Run: headless pygame with SDL's dummy video driver; simulated clock (each Clock.tick advances the game by its frame time, no real sleeping); random seed 0; keys injected as events and as key.get_pressed() state; mouse plan: one left click at the window centre at the start of phase 2, then a move to the lower-right quarter at the start of phase 3.
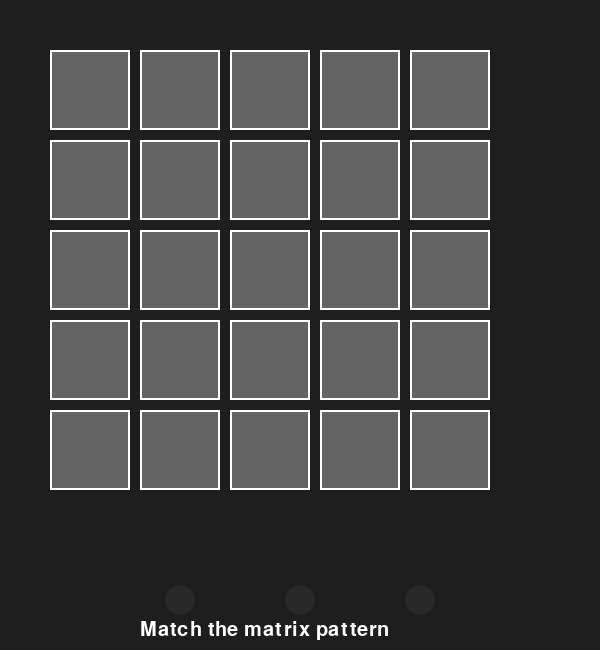
Frame 1 of 4 · flips 1–60 · no input
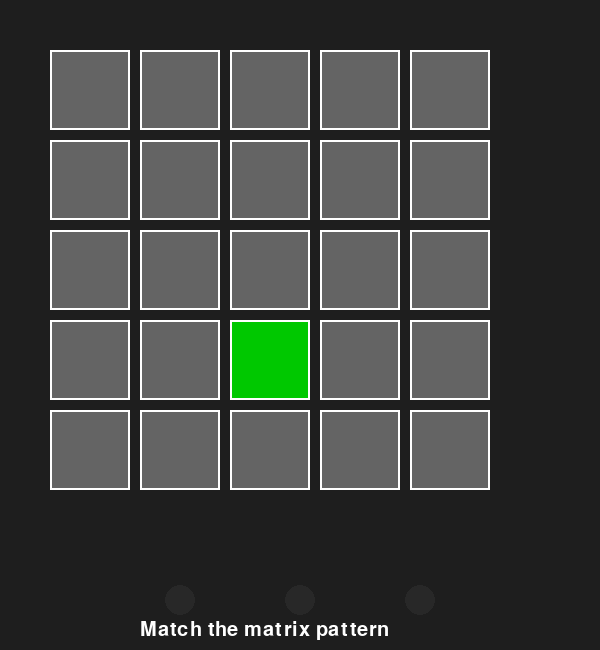
Frame 2 of 4 · flips 61–180 · clicked the window centre · tapped SPACE, RETURN · held RIGHT (→), D
Frame 3 of 4 · flips 181–300 · moved the mouse to the lower-right quarter · held DOWN (↓), S · screen unchanged from frame 2, image omitted
Frame 4 of 4 · flips 301–420 · held LEFT (←), A, UP (↑), W · screen unchanged from frame 3, image omitted

The pygame program that drew these frames:

import pygame
import sys

pygame.init()

WIDTH, HEIGHT = 600, 650
screen = pygame.display.set_mode((WIDTH, HEIGHT))
pygame.display.set_caption("Matrix Color Puzzle")

clock = pygame.time.Clock()
font = pygame.font.SysFont(None, 30)

ROWS, COLS = 5, 5
SIZE = 80
MARGIN = 10

# ---------- COLORS ----------
WHITE = (255,255,255)
GRAY = (100,100,100)
GREEN = (0,200,0)
RED = (200,0,0)
YELLOW = (230,200,0)

color_cycle = [GRAY, GREEN, RED, YELLOW]

# ---------- PLAYER GRID ----------
grid = [[0 for _ in range(COLS)] for _ in range(ROWS)]

# ---------- MATRICES ----------
green_matrix = [
[1,0,1,0,0],
[0,1,0,0,0],
[0,0,0,0,0],
[0,0,0,1,0],
[0,0,0,0,1]
]

red_matrix = [
[0,1,0,0,1],
[0,0,0,1,0],
[0,0,0,0,0],
[0,1,0,0,0],
[1,0,0,0,0]
]

yellow_matrix = [
[0,0,0,1,0],
[0,0,1,0,0],
[0,0,0,1,0],
[0,0,1,0,0],
[0,0,1,0,0]
]

# ---------- CHECK COLOR ----------
def evaluate_color(matrix, color_code):
    correct = 0
    total_selected = 0

    for i in range(ROWS):
        for j in range(COLS):

            if grid[i][j] == color_code:
                total_selected += 1
                if matrix[i][j] == 1:
                    correct += 1

    return correct, total_selected

# ---------- DRAW GRID ----------
def draw_grid():
    for i in range(ROWS):
        for j in range(COLS):
            x = j * (SIZE + MARGIN) + 50
            y = i * (SIZE + MARGIN) + 50

            color = color_cycle[grid[i][j]]
            pygame.draw.rect(screen, color, (x,y,SIZE,SIZE))
            pygame.draw.rect(screen, WHITE, (x,y,SIZE,SIZE), 2)

# ---------- GET CLICK ----------
def get_cell(pos):
    mx, my = pos
    for i in range(ROWS):
        for j in range(COLS):
            x = j * (SIZE + MARGIN) + 50
            y = i * (SIZE + MARGIN) + 50
            rect = pygame.Rect(x,y,SIZE,SIZE)
            if rect.collidepoint(mx,my):
                return i,j
    return None

# ---------- LIGHT SYSTEM ----------
blink_timer = 0
blink_state = True

def draw_lights(g_data, r_data, y_data):

    global blink_state

    base_y = 600

    def get_color_light(data, base_color):
        correct, selected = data

        # ❌ if more than 5 selected → OFF
        if selected > 5:
            return (40,40,40)

        # 🔥 exact match → BLINK
        if correct == 5 and selected == 5:
            if blink_state:
                return base_color
            else:
                return tuple(c//2 for c in base_color)

        # ❌ otherwise OFF
        return (40,40,40)

    # GREEN
    pygame.draw.circle(screen,
        get_color_light(g_data, (0,255,0)),
        (180, base_y), 15)

    # RED
    pygame.draw.circle(screen,
        get_color_light(r_data, (255,0,0)),
        (300, base_y), 15)

    # YELLOW
    pygame.draw.circle(screen,
        get_color_light(y_data, (255,255,0)),
        (420, base_y), 15)


# ---------- GAME LOOP ----------
running = True

while running:
    screen.fill((30,30,30))

    for event in pygame.event.get():
        if event.type == pygame.QUIT:
            pygame.quit()
            sys.exit()

        if event.type == pygame.MOUSEBUTTONDOWN:
            cell = get_cell(event.pos)
            if cell:
                i, j = cell
                grid[i][j] = (grid[i][j] + 1) % len(color_cycle)

    # ---------- EVALUATE ----------
    green_data = evaluate_color(green_matrix, 1)
    red_data = evaluate_color(red_matrix, 2)
    yellow_data = evaluate_color(yellow_matrix, 3)

    # ---------- BLINK TIMER ----------
    blink_timer += 1
    if blink_timer > 30:
        blink_state = not blink_state
        blink_timer = 0

    # ---------- DRAW ----------
    draw_grid()
    draw_lights(green_data, red_data, yellow_data)

    # ---------- WIN ----------
    if (green_data == (5,5) and
        red_data == (5,5) and
        yellow_data == (5,5)):

        txt = font.render("PUZZLE SOLVED!", True, (0,255,0))
    else:
        txt = font.render("Match the matrix pattern", True, WHITE)

    screen.blit(txt, (140, 620))

    pygame.display.update()
    clock.tick(60)
